Run: headless pygame with SDL's dummy video driver; simulated clock (each Clock.tick advances the game by its frame time, no real sleeping); random seed 0; keys injected as events and as key.get_pressed() state; no mouse input.
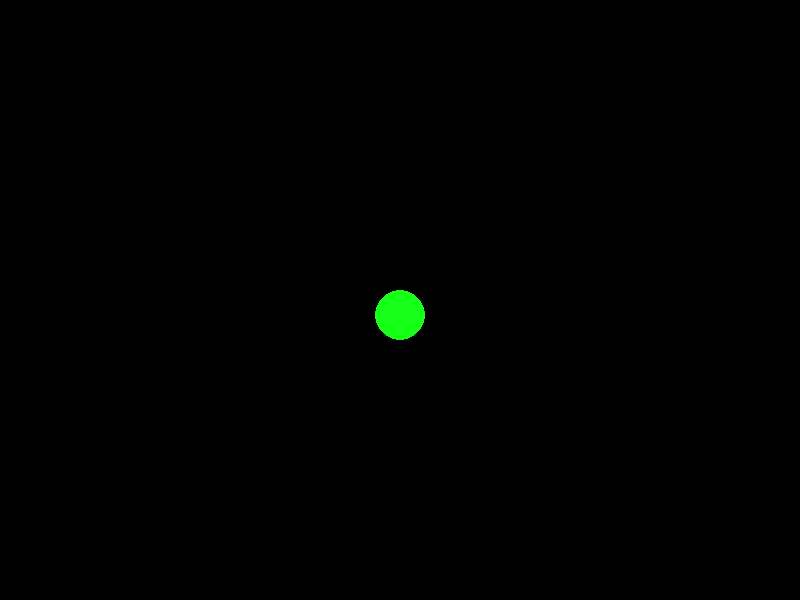
Frame 1 of 4 · flips 1–60 · no input
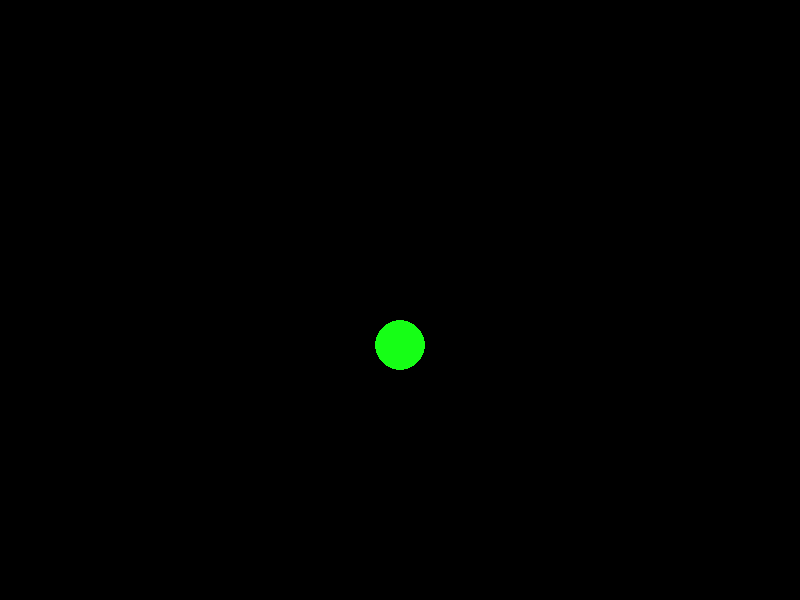
Frame 2 of 4 · flips 61–180 · tapped SPACE, RETURN · held RIGHT (→), D
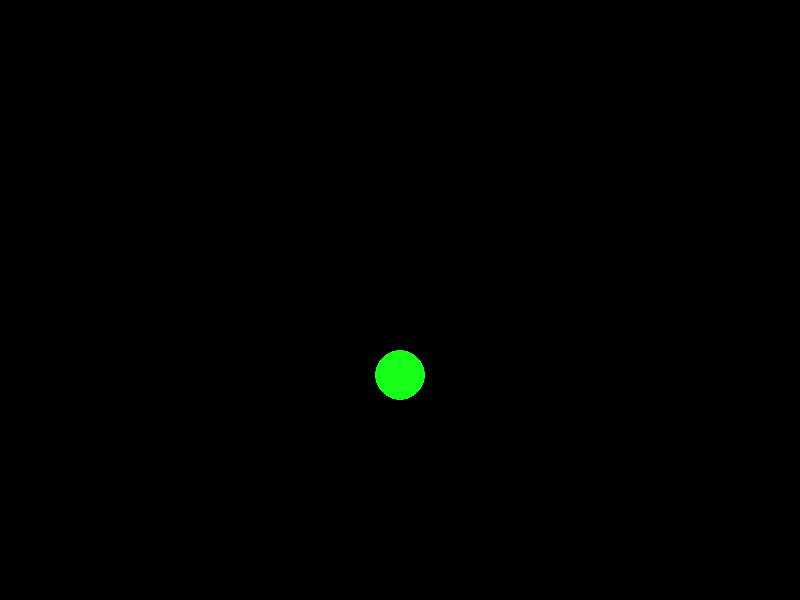
Frame 3 of 4 · flips 181–300 · held DOWN (↓), S
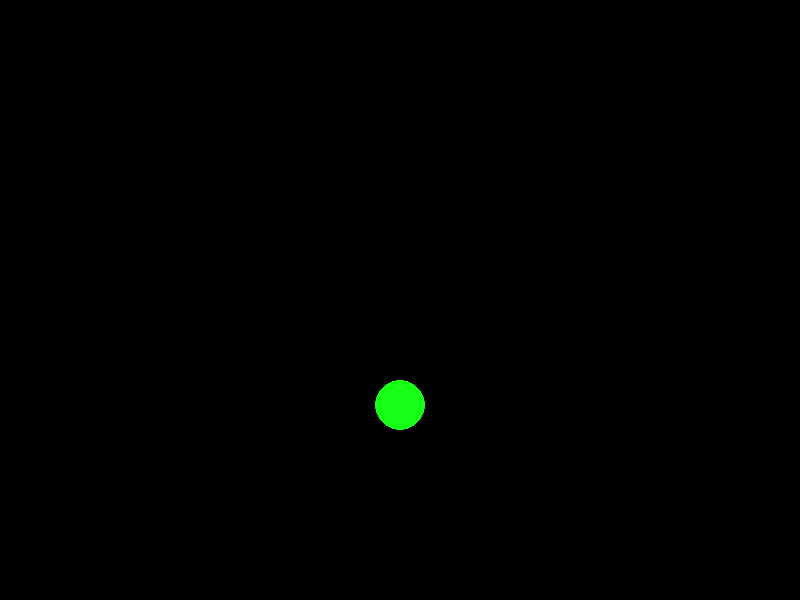
Frame 4 of 4 · flips 301–420 · held LEFT (←), A, UP (↑), W

The pygame program that drew these frames:

import sys
import pygame
from pygame.locals import *

pygame.init()

width, height = 800, 600

window = pygame.display.set_mode((width, height))
dimensions = window.get_rect()
gravity = 0.5


def main():
    x_pos = dimensions.centerx
    y_pos = dimensions.centery
    counter = 3
    resist = 50
    while True:
        for event in pygame.event.get():
            if event.type == QUIT or (event.type == KEYDOWN and event.key == K_q):
                pygame.quit()
                sys.exit()
        if(y_pos <= dimensions.bottomright[1] - 25):
            y_pos += gravity
            window.fill((0, 0, 0))
            ball = pygame.draw.circle(
                window, (22, 255, 22), (x_pos, y_pos), 25)
            pygame.display.update()
            if(y_pos >= dimensions.bottomright[1] - 25):
                counter -= 1
                while(y_pos >= (dimensions.centery + resist)):
                    y_pos -= 0.1
                    resist += 0.1
                    window.fill((0, 0, 0))
                    ball = pygame.draw.circle(
                        window, (22, 255, 22), (x_pos, y_pos), 25)
                    pygame.display.update()
                    if(counter == 0):
                        print("GROUNDED")
                        break
        pygame.display.update()


if __name__ == "__main__":
    main()
